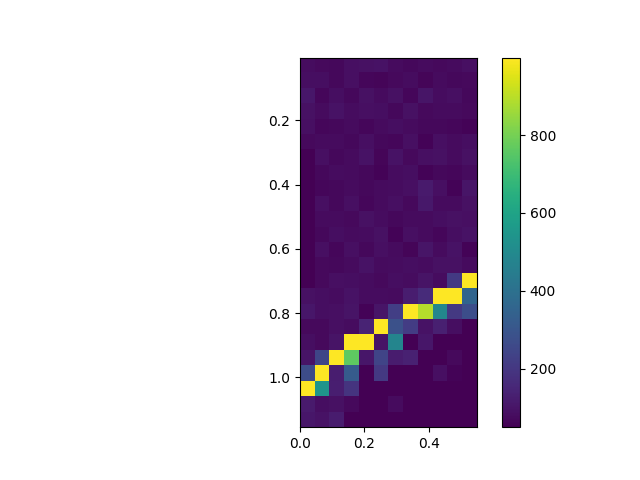

Values plotted in this chart, from the file beside it:
, 0.0, 0.05, 0.1, 0.15000000000000002, 0.2, 0.25, 0.30000000000000004, 0.35000000000000003, 0.4, 0.45, 0.5, 0.55
0.005, 82, 75, 69, 89, 92, 96, 76, 70, 79, 73, 76, 90
0.055, 85, 87, 70, 90, 67, 64, 75, 82, 62, 79, 69, 73
0.105, 108, 67, 84, 72, 91, 76, 93, 66, 103, 80, 90, 70
0.155, 94, 77, 96, 82, 89, 85, 71, 91, 73, 79, 79, 74
0.205, 88, 65, 69, 77, 67, 76, 84, 78, 70, 70, 67, 59
0.255, 75, 78, 78, 70, 89, 71, 66, 89, 58, 88, 77, 86
0.305, 50, 88, 70, 78, 95, 64, 97, 75, 88, 93, 78, 91
0.355, 50, 70, 80, 79, 71, 58, 82, 84, 61, 71, 68, 79
0.405, 50, 67, 71, 77, 69, 76, 83, 88, 118, 88, 60, 102
0.455, 50, 88, 70, 88, 66, 79, 88, 75, 111, 77, 76, 94
0.505, 50, 76, 78, 74, 94, 80, 72, 77, 79, 85, 91, 90
0.555, 50, 69, 84, 79, 82, 92, 60, 89, 76, 66, 87, 96
0.605, 50, 88, 65, 88, 70, 90, 77, 62, 102, 76, 97, 59
0.655, 50, 75, 71, 76, 96, 76, 81, 86, 82, 94, 93, 79
0.705, 50, 74, 88, 86, 80, 75, 87, 82, 99, 81, 211, 999
0.755, 93, 85, 83, 98, 81, 82, 79, 125, 165, 999, 999, 355
0.805, 107, 85, 90, 101, 59, 103, 226, 999, 893, 490, 207, 274
0.855, 74, 75, 88, 83, 146, 999, 285, 219, 95, 134, 86, 50
0.905, 84, 74, 100, 999, 999, 99, 483, 50, 106, 50, 50, 50
0.955, 101, 249, 999, 762, 108, 244, 122, 137, 50, 50, 74, 50
1.005, 270, 999, 126, 322, 50, 209, 50, 50, 50, 88, 61, 50
1.055, 999, 540, 130, 192, 50, 50, 50, 50, 50, 50, 50, 50
1.105, 117, 87, 93, 75, 50, 50, 76, 50, 50, 50, 50, 50
1.155, 107, 96, 121, 50, 50, 50, 50, 50, 50, 50, 50, 50
